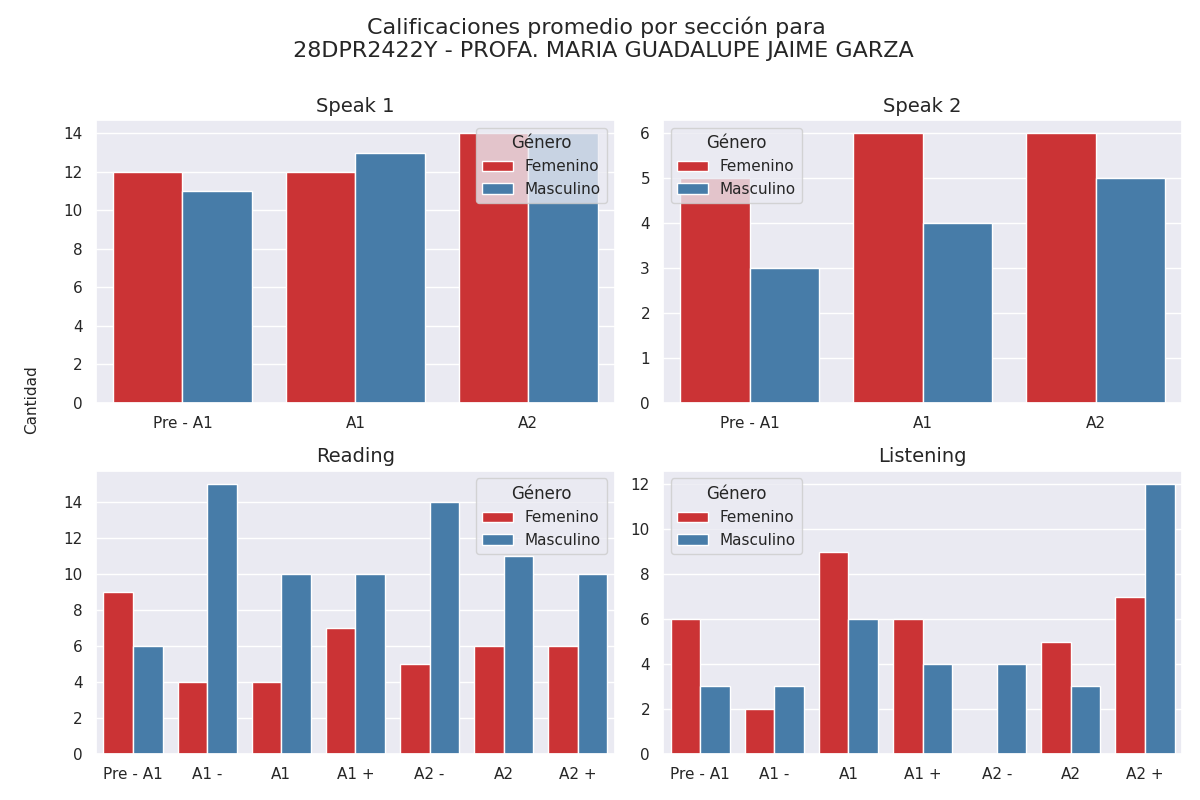

Values plotted in this chart, from the file beside it:
seccion, calificacion, cantidad, genero
speak 1, Pre - A1, 12, 0
speak 1, A1, 12, 0
speak 1, A2, 14, 0
speak 1, Pre - A1, 11, 1
speak 1, A1, 13, 1
speak 1, A2, 14, 1
speak 2, Pre - A1, 5, 0
speak 2, A1, 6, 0
speak 2, A2, 6, 0
speak 2, Pre - A1, 3, 1
speak 2, A1, 4, 1
speak 2, A2, 5, 1
reading, Pre - A1, 9, 0
reading, A1 -, 4, 0
reading, A1, 4, 0
reading, A1 +, 7, 0
reading, A2 -, 5, 0
reading, A2, 6, 0
reading, A2 +, 6, 0
reading, Pre - A1, 6, 1
reading, A1 -, 15, 1
reading, A1, 10, 1
reading, A1 +, 10, 1
reading, A2 -, 14, 1
reading, A2, 11, 1
reading, A2 +, 10, 1
listening, Pre - A1, 6, 0
listening, A1 -, 2, 0
listening, A1, 9, 0
listening, A1 +, 6, 0
listening, A2 -, 0, 0
listening, A2, 5, 0
listening, A2 +, 7, 0
listening, Pre - A1, 3, 1
listening, A1 -, 3, 1
listening, A1, 6, 1
listening, A1 +, 4, 1
listening, A2 -, 4, 1
listening, A2, 3, 1
listening, A2 +, 12, 1
